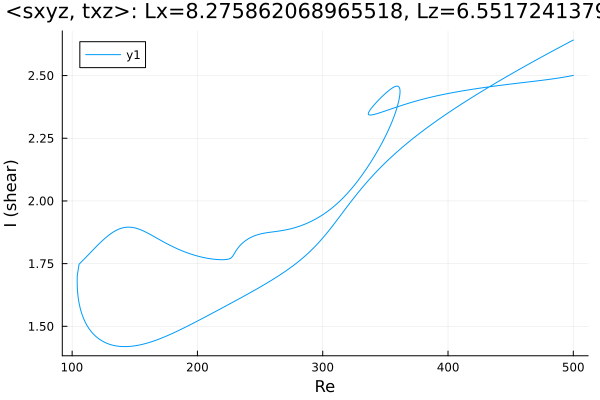

The file beside this chart, header and first rows:
Re, shear
500.0, 2.642
499.8, 2.641
498.3, 2.637
496.9, 2.634
495.5, 2.63
494.1, 2.626
492.7, 2.622
491.3, 2.619
489.9, 2.615
488.4, 2.611
487, 2.607
485.6, 2.604
484.2, 2.6
482.8, 2.596
481.4, 2.592
480, 2.588
478.5, 2.584
477.1, 2.581
475.7, 2.577
474.3, 2.573
472.9, 2.569
471.5, 2.565
470.1, 2.561
468.6, 2.557
467.2, 2.553
465.8, 2.55
464.4, 2.546
463, 2.542
461.6, 2.538
460.2, 2.534
458.7, 2.53
457.3, 2.526
455.9, 2.522
454.5, 2.518
453.1, 2.514
451.7, 2.51
450.3, 2.506
448.8, 2.502
447.4, 2.498
446, 2.493
444.6, 2.489
443.2, 2.485
441.8, 2.481
440.4, 2.477
438.9, 2.473
437.5, 2.469
436.1, 2.464
434.7, 2.46
433.3, 2.456
431.9, 2.452
430.5, 2.448
429, 2.443
427.6, 2.439
426.2, 2.435
424.8, 2.43
423.4, 2.426
422, 2.422
420.6, 2.417
419.1, 2.413
417.7, 2.408
... 697 more rows
